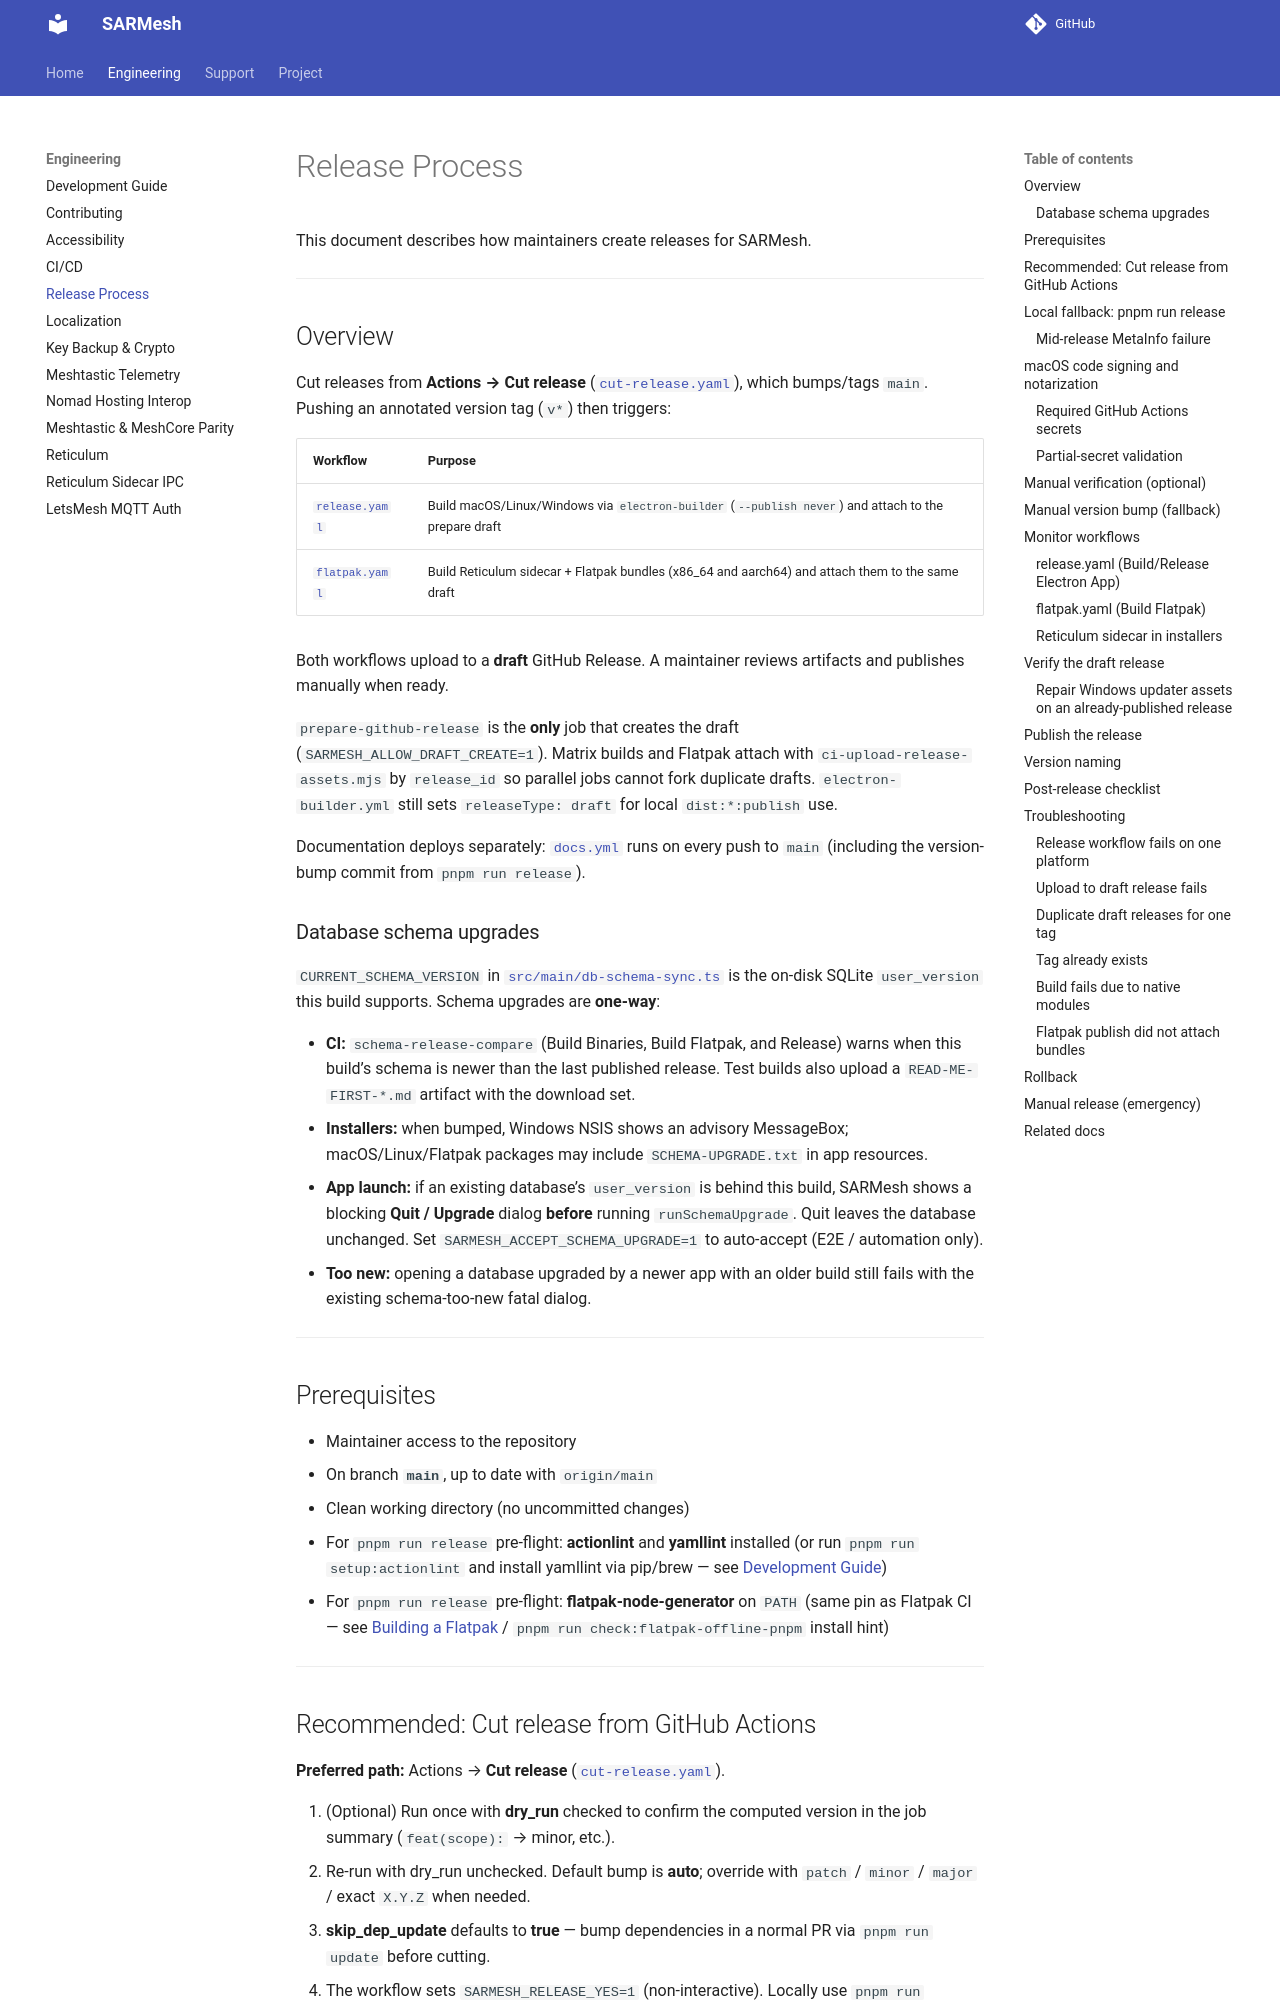

repository: W9MDM/SARMesh · page: release-process/index.html · generator: mkdocs

# Release Process

This document describes how maintainers create releases for SARMesh.

---

## Overview

Cut releases from **Actions → Cut release** ([`cut-release.yaml`](../.github/workflows/cut-release.yaml)), which bumps/tags `main`. Pushing an annotated version tag (`v*`) then triggers:

| Workflow                                            | Purpose                                                                                              |
| --------------------------------------------------- | ---------------------------------------------------------------------------------------------------- |
| [`release.yaml`](../.github/workflows/release.yaml) | Build macOS/Linux/Windows via `electron-builder` (`--publish never`) and attach to the prepare draft |
| [`flatpak.yaml`](../.github/workflows/flatpak.yaml) | Build Reticulum sidecar + Flatpak bundles (x86_64 and aarch64) and attach them to the same draft     |

Both workflows upload to a **draft** GitHub Release. A maintainer reviews artifacts and publishes manually when ready.

`prepare-github-release` is the **only** job that creates the draft (`SARMESH_ALLOW_DRAFT_CREATE=1`). Matrix builds and Flatpak attach with `ci-upload-release-assets.mjs` by `release_id` so parallel jobs cannot fork duplicate drafts. `electron-builder.yml` still sets `releaseType: draft` for local `dist:*:publish` use.

Documentation deploys separately: [`docs.yml`](../.github/workflows/docs.yml) runs on every push to `main` (including the version-bump commit from `pnpm run release`).

### Database schema upgrades

`CURRENT_SCHEMA_VERSION` in [`src/main/db-schema-sync.ts`](../src/main/db-schema-sync.ts) is the on-disk SQLite `user_version` this build supports. Schema upgrades are **one-way**:

- **CI:** `schema-release-compare` (Build Binaries, Build Flatpak, and Release) warns when this build’s schema is newer than the last published release. Test builds also upload a `READ-ME-FIRST-*.md` artifact with the download set.
- **Installers:** when bumped, Windows NSIS shows an advisory MessageBox; macOS/Linux/Flatpak packages may include `SCHEMA-UPGRADE.txt` in app resources.
- **App launch:** if an existing database’s `user_version` is behind this build, SARMesh shows a blocking **Quit / Upgrade** dialog **before** running `runSchemaUpgrade`. Quit leaves the database unchanged. Set `SARMESH_ACCEPT_SCHEMA_UPGRADE=1` to auto-accept (E2E / automation only).
- **Too new:** opening a database upgraded by a newer app with an older build still fails with the existing schema-too-new fatal dialog.

---

## Prerequisites

- Maintainer access to the repository
- On branch **`main`**, up to date with `origin/main`
- Clean working directory (no uncommitted changes)
- For `pnpm run release` pre-flight: **actionlint** and **yamllint** installed (or run `pnpm run setup:actionlint` and install yamllint via pip/brew — see [Development Guide](development-environment.md#8-helper-scripts-auto-install-where-possible))
- For `pnpm run release` pre-flight: **flatpak-node-generator** on `PATH` (same pin as Flatpak CI — see [Building a Flatpak](development-environment.md#building-a-flatpak-linux) / `pnpm run check:flatpak-offline-pnpm` install hint)

---
